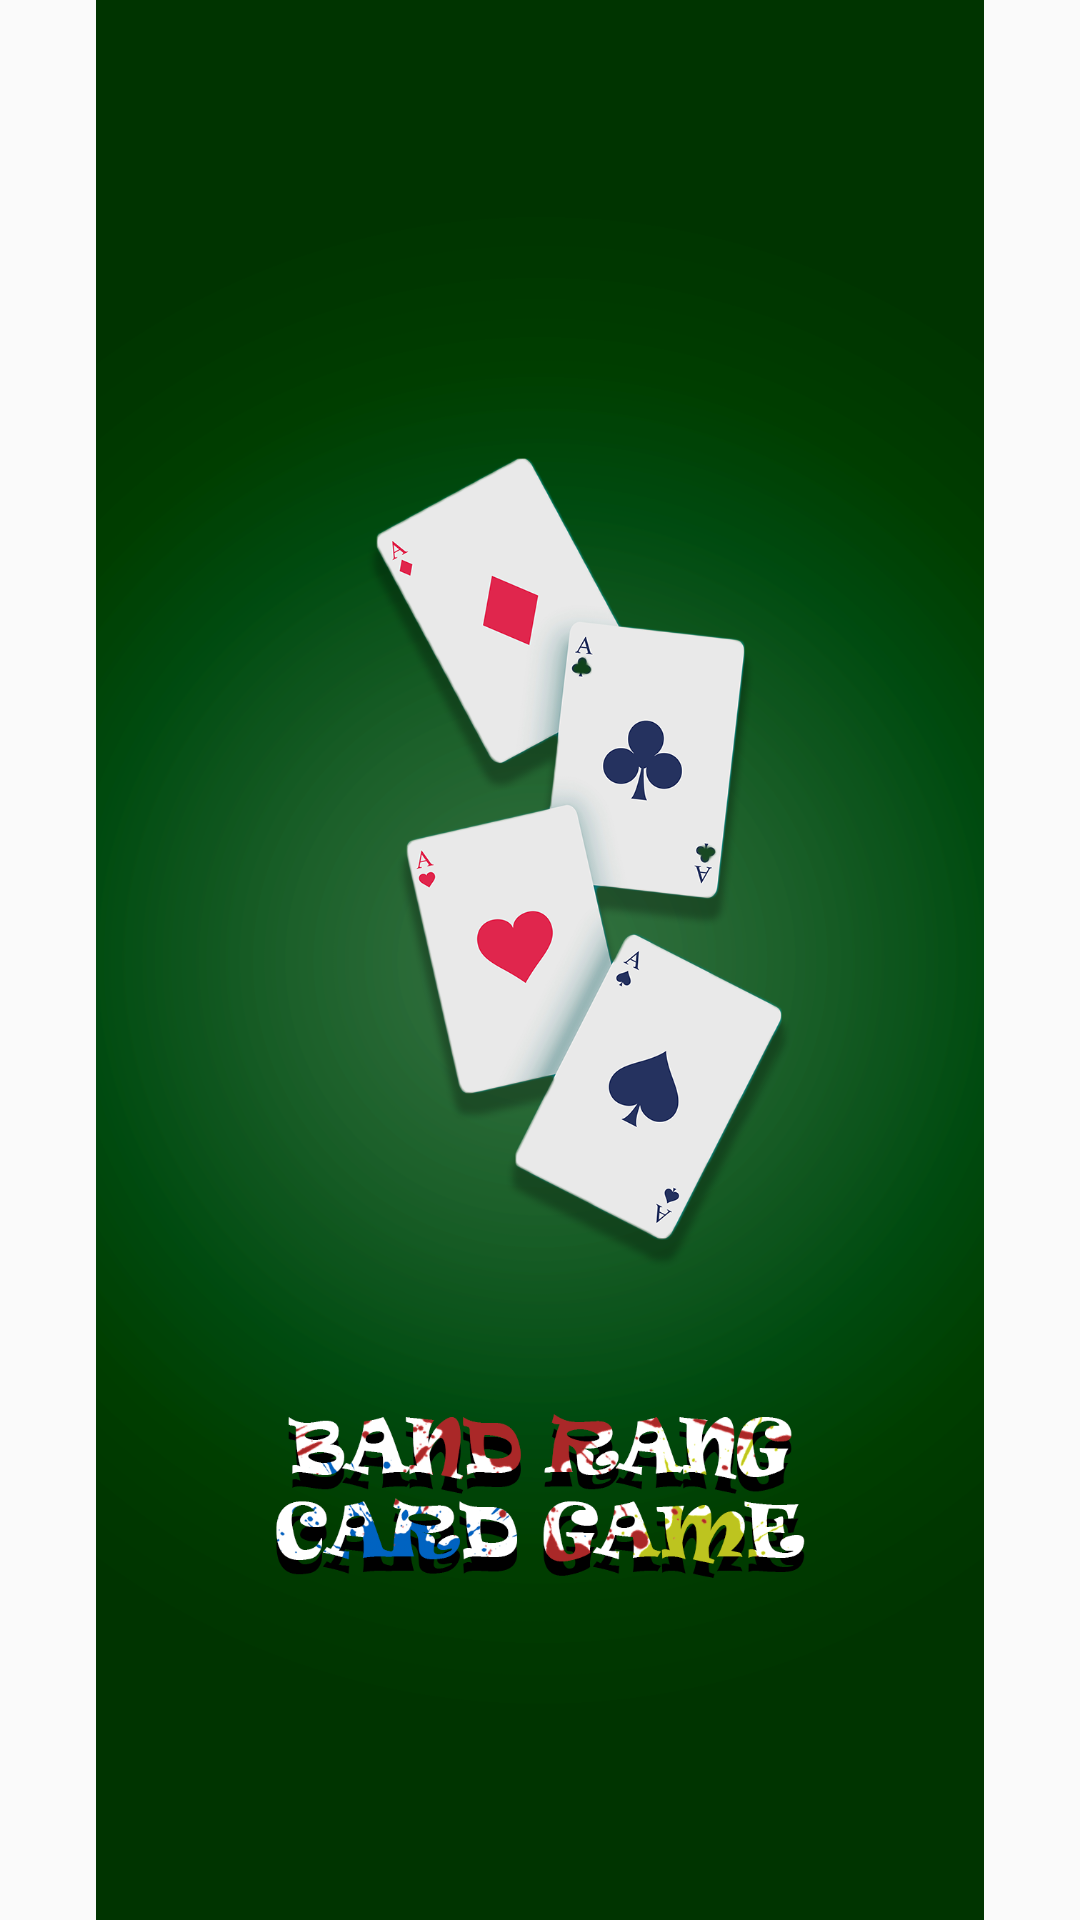

This screen was rendered from an Android layout file. Write that file and the resources it references.
<!-- AndroidManifest.xml: application theme MyTheme -->
<!-- res/layout/activity_splash.xml -->
<?xml version="1.0" encoding="utf-8"?>
<LinearLayout xmlns:android="http://schemas.android.com/apk/res/android"
    xmlns:app="http://schemas.android.com/apk/res-auto"
    xmlns:tools="http://schemas.android.com/tools"
    android:layout_width="match_parent"
    android:layout_height="match_parent"
    tools:context=".SplashActivity">

    <ImageView
        android:id="@+id/logo_id"
        android:layout_width="wrap_content"
        android:layout_height="match_parent"
        android:layout_alignParentStart="true"
        android:layout_alignParentTop="true"
        android:layout_marginStart="0dp"
        android:layout_marginTop="0dp"
        android:src="@drawable/splash" />

</LinearLayout>
<!-- resources referenced by this layout -->
<resources>
  <!-- drawable splash: png bitmap (drawable, 396291 bytes) -->
  <style name="MyTheme" parent="Theme.AppCompat.Light.NoActionBar">
          
          <item name="colorPrimary">@color/colorPrimary</item>
          <item name="colorPrimaryDark">@color/colorPrimaryDark</item>
          <item name="colorAccent">@color/colorAccent</item>
      </style>
  <color name="colorPrimary">#D02A2A2A</color>
  <color name="colorPrimaryDark">#D02A2A2A</color>
  <color name="colorAccent">#2a2a2a</color>
</resources>
